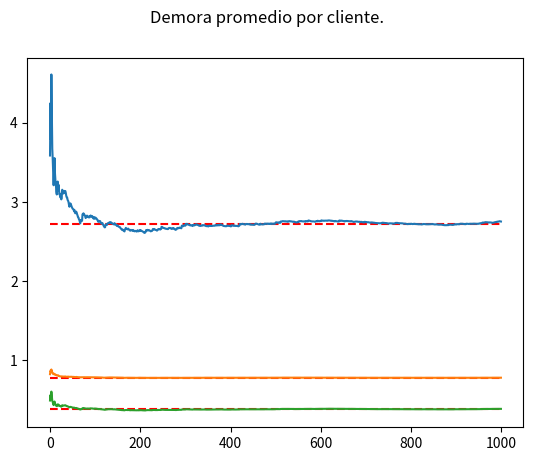

Source code (Python):
import  numpy as np
from array import array
from matplotlib import pyplot


NPCC=array('f')
UTSer=array('f')
NPCProm= array('f')
UTSerProm=array('f')
DemCli=array('f')
DemCliProm= array('f')
npcc=int


class Simulador(object):


    def __init__(self):
        """Constructor que inicializa las variables"""
        self.Reloj = 0.0
        self.EstadoServidor = ""
        self.ProximoEvento = ""
        self.ListaDeEventos = array('f')
        self.Cola = array('f')
        self.TSAcumulado = 0.0
        self.DemoraAcumulada = 0.0
        self.NroDeClientesEnCola = 0
        self.AreaQDeT = 0.0
        self.TiempoUltimoEvento = 0.0
        self.CompletaronDemora = 0
        self.Paso = 0
        self.TMEntreArribos = 7.0
        self.TMDeServicio = 9.0
        self.Iniciado = False


    # Sub Inicializar()
    def inicializar(self):


        self.Reloj = 0
        self.EstadoServidor = "D"
        self.ProximoEvento = ""
        self.TSAcumulado = 0
        self.DemoraAcumulada = 0
        self.NroDeClientesEnCola = 0
        self.AreaQDeT = 0
        self.TiempoUltimoEvento = 0
        self.CompletaronDemora = 0

        #Calculo el tiempo de primer arribo
        self.ListaDeEventos.append(valorExponencial(self.TMEntreArribos))

        #Fuerza a que el primer evento no sea una partida
        self.ListaDeEventos.append(99999.0)
        self.Paso = 0
        self.Iniciado = False

    # Sub Principal()
    def run(self):
        # Llamo a la rutina de inicializacion
        self.inicializar()

        # Loop Until Reloj >= 8 And NroDeClientesEnCola = 0 And EstadoServidor = "D"
        while True:
            # llamada a la rutina de tiempos
            self.tiempos()

            # llamada a la rutina correspondiente en funciÃ³n del tipo de evento

            if self.ProximoEvento == "ARRIBOS":
                self.arribos()
            else:
                self.partidas()

            if self.Reloj >= 50 and self.NroDeClientesEnCola == 0 and self.EstadoServidor == "D":
                break

        self.reportes()

    def arribos(self):
        # Todo arribo desencadena un nuevo arribo
        self.ListaDeEventos[0] = self.Reloj + valorExponencial(self.TMEntreArribos)

        # Pregunto si el servidor estÃ¡ desocupado

        if self.EstadoServidor == "D":
            # Cambio el estado del servidor a "Ocupado"
            self.EstadoServidor = "O"

            # Programo el proximo evento partida
            self.ListaDeEventos[1] = self.Reloj + valorExponencial(self.TMDeServicio)

            # Acumulo el tiempo de servicio
            self.TSAcumulado += (self.ListaDeEventos[1] - self.Reloj)

            # Actualizo la cantidad de clientes que completaron la demora

            self.CompletaronDemora += 1

        else:
            # Calculo el Área bajo Q(t) desde el momento actual del reloj hacia atrÃ¡s (TiempoUltimoEvento)

            self.AreaQDeT += (self.NroDeClientesEnCola * (self.Reloj - self.TiempoUltimoEvento))

            # Incremento la cantidad de clientes en cola en uno (1)
            self.NroDeClientesEnCola += 1

            #Guardo el valor del reloj en la posiciÃ³n "NroDeClientesEnCola" para saber cuando llegÃ³
            #el cliente a la cola y mÃ¡s adelante calcular la demora.

            self.Cola.append(self.Reloj)

    def partidas(self):
        # Pregunto si hay clientes en cola
        if self.NroDeClientesEnCola > 0:
            # Tiempo del prÃ³ximo evento partida
            self.ListaDeEventos[1] = self.Reloj + valorExponencial(self.TMDeServicio)

            # Acumulo la demora acumulada como el valor actual del reloj
            # menos el valor del reloj cuando el cliente ingresÃ³ a la cola
            self.DemoraAcumulada += self.Reloj - self.Cola[0]

            #  Actualizo el contador de clientes que completaron la demora
            self.CompletaronDemora += 1

            #  Acumulo el tiempo de servicio
            self.TSAcumulado += (self.ListaDeEventos[1] - self.Reloj)
            #
            # Calculo el Área bajo Q(t) del periodo anterior (Reloj - TiempoUltimoEvento)
            self.AreaQDeT += (self.NroDeClientesEnCola * (self.Reloj - self.TiempoUltimoEvento))
            #
            # Decremento la cantidad de clientes en cola en uno (1)
            self.NroDeClientesEnCola -= 1

            # Llamo a la rutina encargada de gestionar la cola
            # En este caso deberÃ¡ desplazar todos los valores una posiciÃ³n hacia adelante

            self.Cola.pop(0)
        else:
            #Al no haber clientes en cola, establezco el estado del servidor en "DesOcupado"
            self.EstadoServidor = "D"

            # Fuerza a que no haya partidas si no hay clientes atendiendo
            self.ListaDeEventos[1] = 99999.0

    def tiempos(self):
        self.TiempoUltimoEvento = self.Reloj
        if self.ListaDeEventos[0] <= self.ListaDeEventos[1]:
            self.Reloj = self.ListaDeEventos[0]
            self.ProximoEvento = "ARRIBOS"
        else:
            self.Reloj = self.ListaDeEventos[1]
            self.ProximoEvento = "PARTIDAS"


    def reportes(self):
        var=0
        var4=0
        var5=0
        try:
            var1 = self.AreaQDeT / self.Reloj
        except ZeroDivisionError:
            var1 = 0

        print("Nro promedio de cli en cola:", var1)

        NPCC.append(var1)

        for i in NPCC:
            var+=i
        var=var/len(NPCC)
        NPCProm.append(var)

        try:
            var2 = self.TSAcumulado / self.Reloj
        except ZeroDivisionError:
            var2 = 0
        print("Utilización promedio de los servidores:", var2)

        UTSer.append(var2)

        for i in UTSer:
            var4+=i
        var4=var4/len(UTSer)
        UTSerProm.append(var4)

        try:
            var3 = self.DemoraAcumulada / self.CompletaronDemora
        except ZeroDivisionError:
            var3 = 0

        print("Demora promedio por cliente:", var3)

        DemCli.append(var3)

        for i in DemCli:
            var5+=i
        var5=var5/len(DemCli)
        DemCliProm.append(var5)

    def DPPC(self):
        dppc = (self.TMEntreArribos)/((self.TMDeServicio)*((self.TMDeServicio)-(self.TMEntreArribos)))
        print("Demora promedio por cliente:", dppc)
        self.Graficar(dppc, DemCliProm,"Demora promedio por cliente.")

    def UPS(self):
        ups = (self.TMEntreArribos)/(self.TMDeServicio)
        print("Utilizacion promedio de los servidores:", ups)
        self.Graficar(ups, UTSerProm,"Utilizacion promedio de los servidores")

    def NPCC(self):
        npcc = ((self.TMEntreArribos)**2)/((self.TMDeServicio)*((self.TMDeServicio)-(self.TMEntreArribos)))
        print("Nro promedio de cli en cola:", npcc)
        self.Graficar(npcc, NPCProm, "Nro promedio de cli en cola.")


    def Graficar(self, var, valor,tit):
        x = range(0, 1000)
        datos = []
        for i in range(1000):
            datos.append(var)

        pyplot.plot(x, datos,"r--")
        pyplot.plot(valor)
        pyplot.suptitle(tit)
        pyplot.show()

    def Analitica(self):
        self.NPCC()
        self.UPS()
        self.DPPC()




def valorExponencial(media):
    return np.random.exponential(1/media)

def quitarDeLaCola(pcola):
    ncola = len(pcola)
    for i in range(ncola):
        pcola[i] = pcola[i + 1]
    pcola[ncola] = ""



for i in range(1000):
    sim1 = Simulador()
    sim1.run()

sim1.Analitica()
